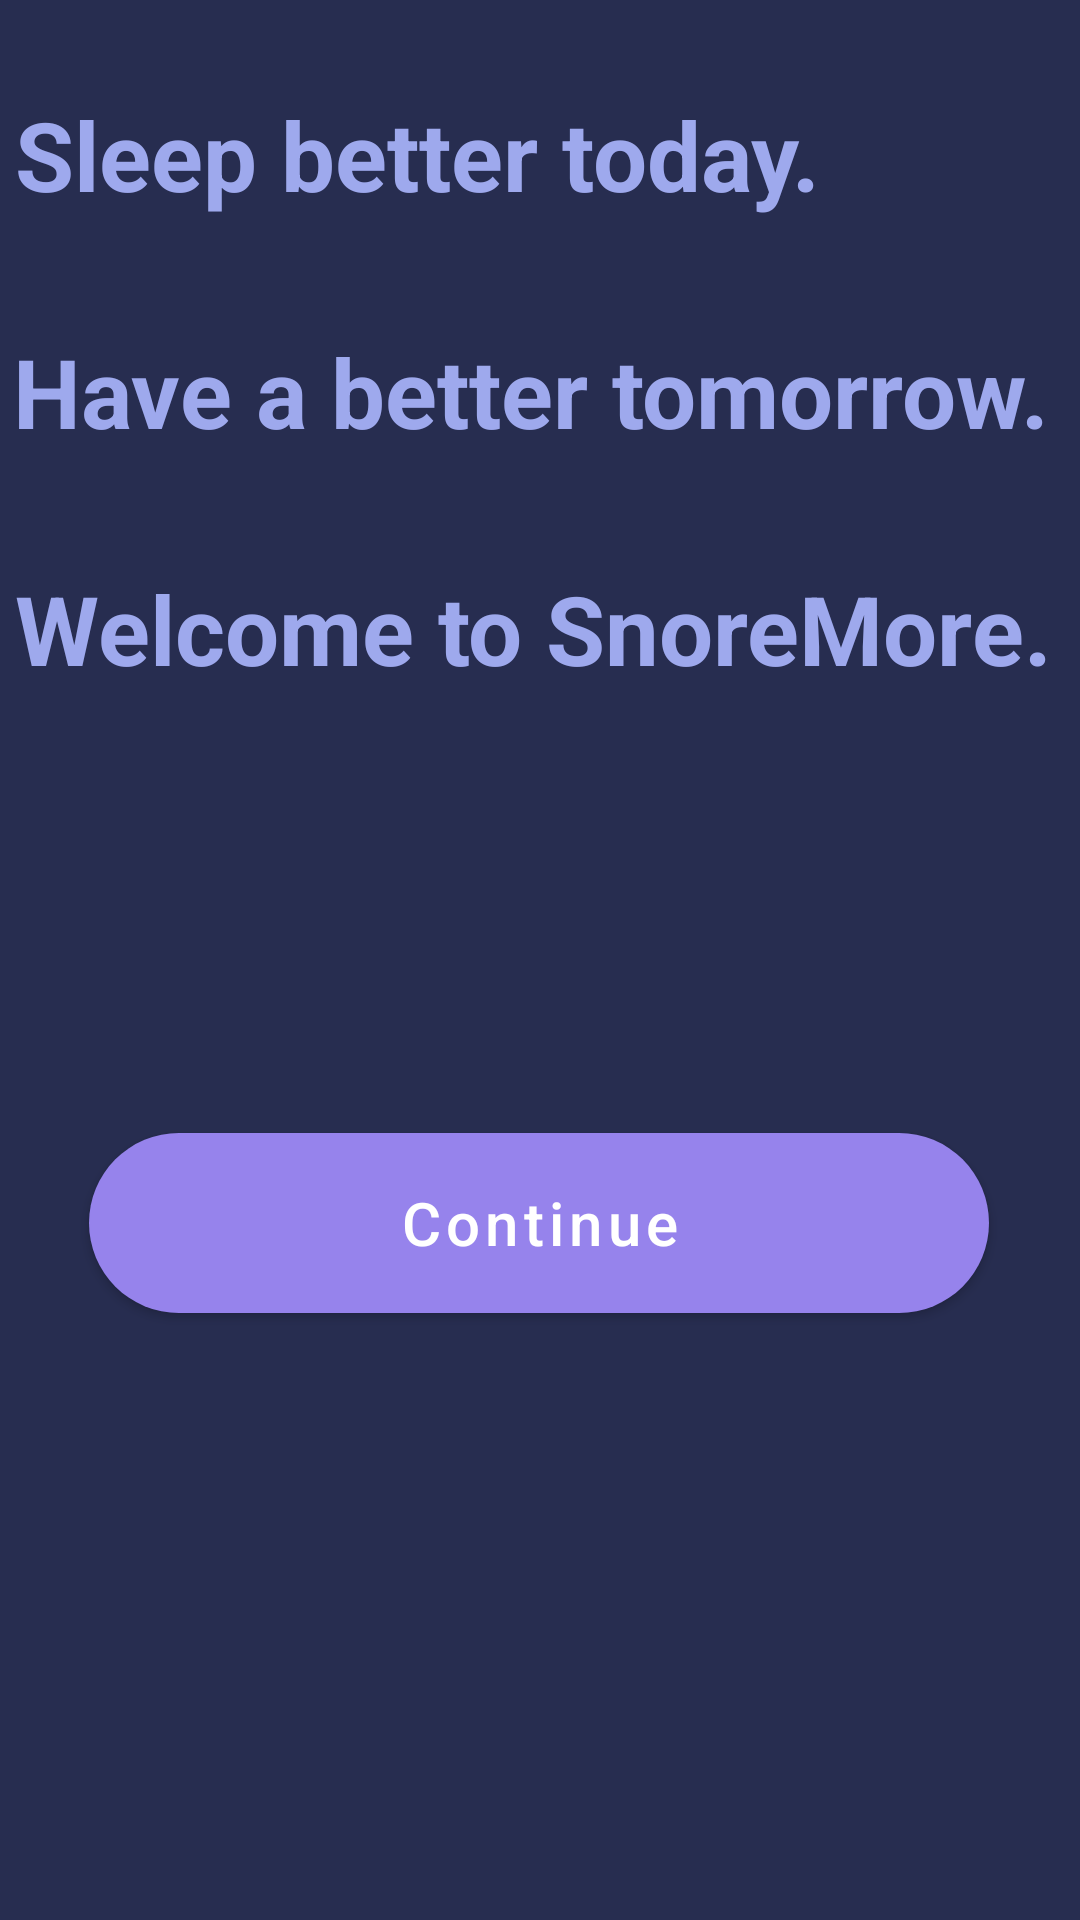

Produce the Android XML layout that renders to this screen, including the resource entries it uses.
<!-- AndroidManifest.xml: application theme Theme.SnoreMore -->
<!-- res/layout/fragment_first.xml -->
<?xml version="1.0" encoding="utf-8"?>
<androidx.constraintlayout.widget.ConstraintLayout xmlns:android="http://schemas.android.com/apk/res/android"
    xmlns:app="http://schemas.android.com/apk/res-auto"
    xmlns:tools="http://schemas.android.com/tools"
    android:layout_width="match_parent"
    android:layout_height="match_parent"
    android:background="#272d50"
    tools:context=".FirstFragment">

    <FrameLayout
        android:orientation="vertical"
        android:layout_width="fill_parent"
        android:layout_height="fill_parent"
        app:layout_constraintStart_toStartOf="parent"
        app:layout_constraintTop_toTopOf="parent"
        android:id="@+id/root_view">

        <ImageView
            android:id="@+id/image_view"
            android:layout_width="600dp"
            android:layout_height="600dp"
            android:layout_marginStart="12dp"
            android:layout_marginLeft="12dp"
            android:layout_marginTop="328dp"
            app:layout_constraintStart_toStartOf="parent"
            app:layout_constraintTop_toTopOf="parent" />

    </FrameLayout>


    <TextView
        android:id="@+id/textview_mindfulness"
        android:layout_width="wrap_content"
        android:layout_height="wrap_content"
        android:layout_marginTop="30dp"
        android:text="Sleep better today."
        android:textColor="#9EA9ED"
        android:textSize="32sp"
        android:textStyle="bold"
        app:layout_constraintEnd_toEndOf="parent"
        app:layout_constraintHorizontal_bias="0.055"
        app:layout_constraintStart_toStartOf="parent"
        app:layout_constraintTop_toTopOf="parent" />

    <TextView
        android:id="@+id/textview_your_sleep"
        android:layout_width="wrap_content"
        android:layout_height="wrap_content"
        android:layout_marginStart="4dp"
        android:layout_marginLeft="4dp"
        android:layout_marginTop="36dp"
        android:text="Have a better tomorrow."
        android:textColor="#9EA9ED"
        android:textSize="32sp"
        android:textStyle="bold"
        app:layout_constraintBottom_toBottomOf="parent"
        app:layout_constraintEnd_toEndOf="parent"
        app:layout_constraintHorizontal_bias="0.042"
        app:layout_constraintStart_toStartOf="parent"
        app:layout_constraintTop_toBottomOf="@+id/textview_mindfulness"
        app:layout_constraintVertical_bias="0.0" />

    <TextView
        android:id="@+id/textview_any_moment"
        android:layout_width="wrap_content"
        android:layout_height="wrap_content"
        android:layout_marginStart="4dp"
        android:layout_marginLeft="4dp"
        android:layout_marginTop="36dp"
        android:text="Welcome to SnoreMore."
        android:textColor="#9EA9ED"
        android:textSize="32sp"
        android:textStyle="bold"
        app:layout_constraintBottom_toBottomOf="parent"
        app:layout_constraintEnd_toEndOf="parent"
        app:layout_constraintHorizontal_bias="0.081"
        app:layout_constraintStart_toStartOf="parent"
        app:layout_constraintTop_toBottomOf="@+id/textview_your_sleep"
        app:layout_constraintVertical_bias="0.0" />

    <Button
        android:id="@+id/button_first"
        android:layout_width="300dp"
        android:layout_height="60dp"
        android:background="@drawable/custom_button"
        android:text="Continue"
        android:textAllCaps="false"
        android:textSize="20sp"
        app:backgroundTint="#9683ec"
        app:layout_constraintBottom_toBottomOf="parent"
        app:layout_constraintEnd_toEndOf="parent"
        app:layout_constraintHorizontal_bias="0.496"
        app:layout_constraintStart_toStartOf="parent"
        app:layout_constraintTop_toTopOf="parent"
        app:layout_constraintVertical_bias="0.651" />
</androidx.constraintlayout.widget.ConstraintLayout>
<!-- resources referenced by this layout -->
<resources>
  <!-- drawable custom_button (drawable) -->
  <?xml version="1.0" encoding="utf-8"?>
  <shape xmlns:android="http://schemas.android.com/apk/res/android" android:shape = "rectangle">
      <solid android:color="#9683ec"/>
      <corners android:radius="50dp"/>
  </shape>
  <style name="Theme.SnoreMore" parent="Theme.MaterialComponents.DayNight.DarkActionBar">
          
          <item name="colorPrimary">@color/purple_500</item>
          <item name="colorPrimaryVariant">@color/purple_700</item>
          <item name="colorOnPrimary">@color/white</item>
          
          <item name="colorSecondary">@color/teal_200</item>
          <item name="colorSecondaryVariant">@color/teal_700</item>
          <item name="colorOnSecondary">@color/black</item>
          
          <item name="android:statusBarColor" tools:targetApi="l">?attr/colorPrimaryVariant</item>
          
      </style>
  <color name="purple_500">#272d50</color>
  <color name="purple_700">#10102c</color>
  <color name="white">#FFFFFFFF</color>
  <color name="teal_200">#9EA9ED</color>
  <color name="teal_700">#FF018786</color>
  <color name="black">#FF000000</color>
</resources>
